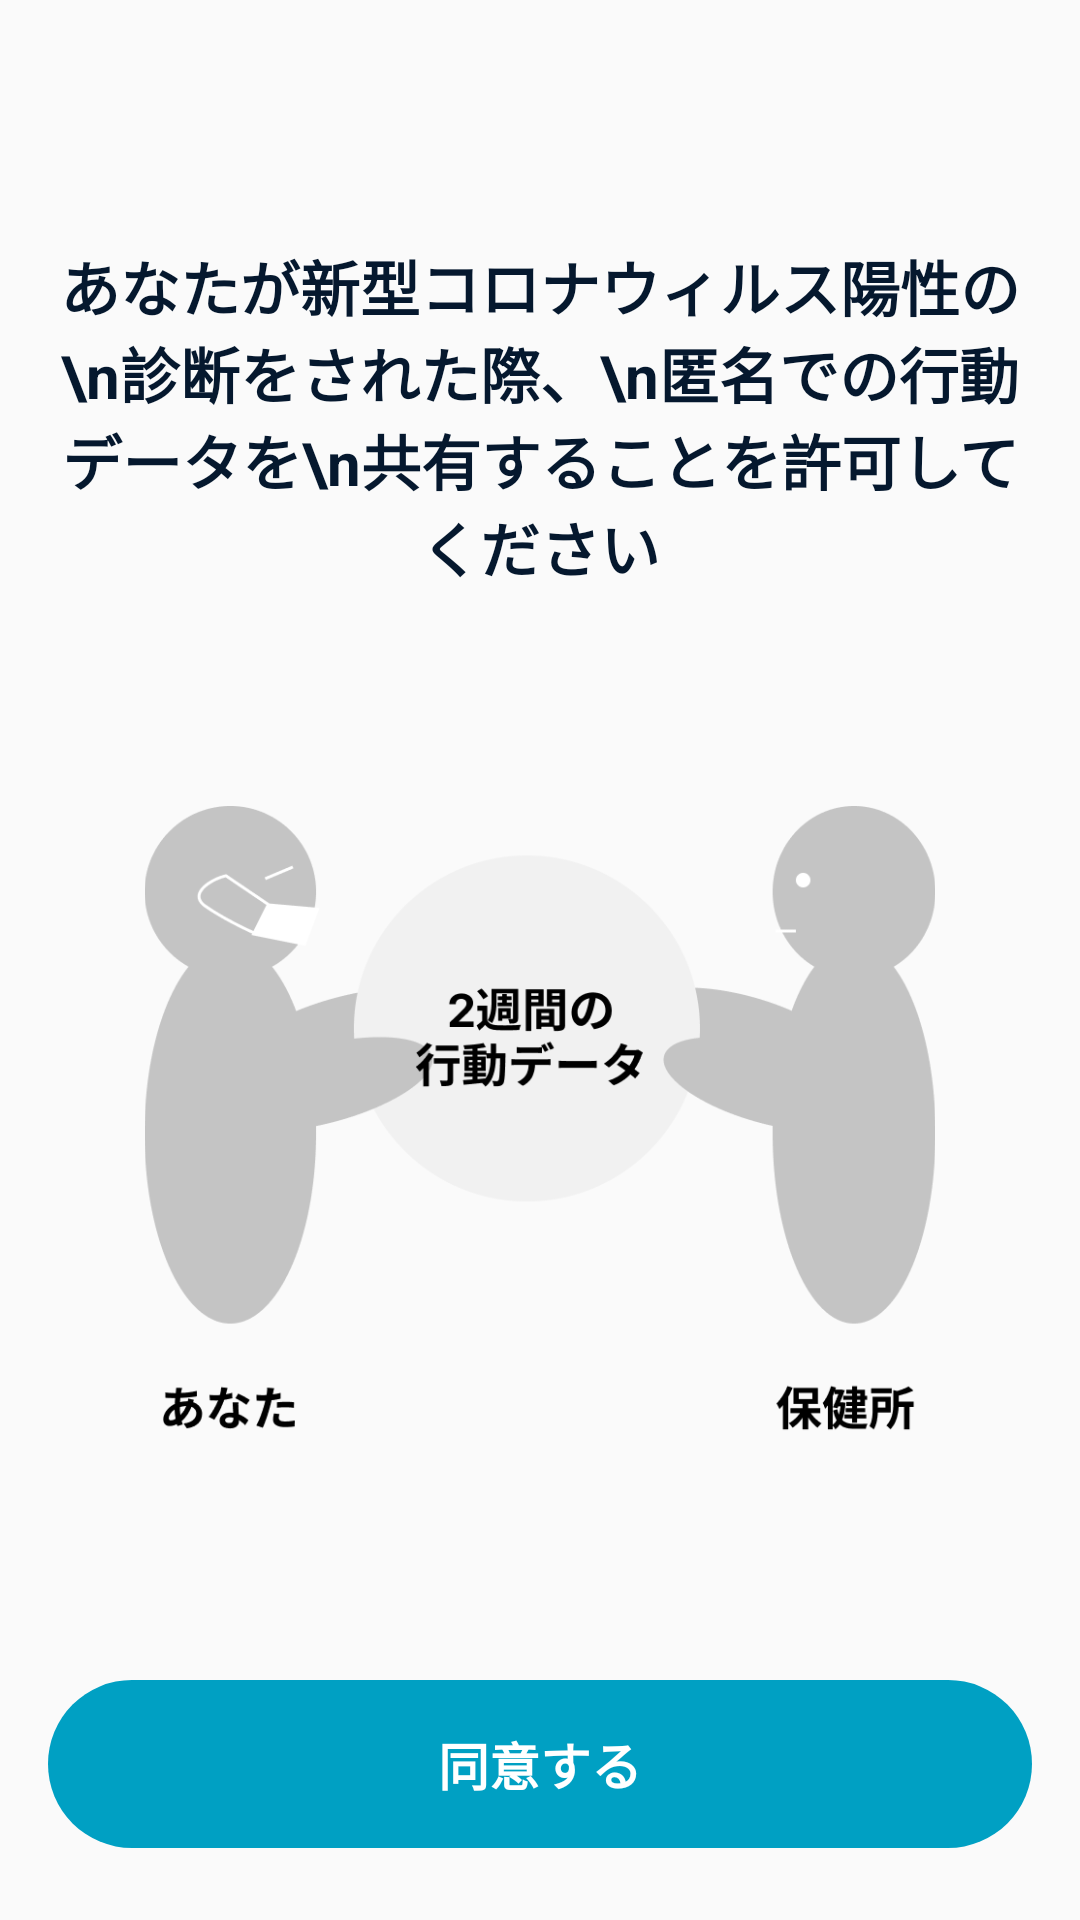

Write the Android layout XML for this screen, with the resource values it uses.
<!-- AndroidManifest.xml: application theme AppTheme -->
<!-- res/layout/fragment_agreement_2.xml -->
<?xml version="1.0" encoding="utf-8"?>
<RelativeLayout
    xmlns:android="http://schemas.android.com/apk/res/android"
    android:layout_width="match_parent"
    android:layout_height="match_parent">

    <RelativeLayout
        android:layout_width="match_parent"
        android:layout_height="match_parent"
        android:layout_above="@+id/agreeButton">

        <LinearLayout
            android:id="@+id/contentView"
            android:layout_width="match_parent"
            android:layout_height="wrap_content"
            android:layout_centerVertical="true"
            android:orientation="vertical">

            <TextView
                android:layout_width="match_parent"
                android:layout_height="wrap_content"
                android:gravity="center"
                android:layout_marginStart="16dp"
                android:layout_marginEnd="16dp"
                android:layout_marginBottom="24dp"
                android:textColor="@color/colorTextBlack"
                android:textStyle="bold"
                android:textSize="20sp"
                android:text="あなたが新型コロナウィルス陽性の\n診断をされた際、\n匿名での行動データを\n共有することを許可してください"/>

            <ImageView
                android:layout_width="match_parent"
                android:layout_height="wrap_content"
                android:layout_marginTop="48dp"
                android:layout_marginStart="48dp"
                android:layout_marginEnd="48dp"
                android:src="@drawable/img_agreement_2"
                android:adjustViewBounds="true"/>

        </LinearLayout>

    </RelativeLayout>

    <Button style="@style/ExecuteButton"
        android:id="@+id/agreeButton"
        android:layout_width="match_parent"
        android:layout_alignParentBottom="true"
        android:layout_marginBottom="24dp"
        android:layout_marginStart="16dp"
        android:layout_marginEnd="16dp"
        android:text="同意する"/>

</RelativeLayout>
<!-- resources referenced by this layout -->
<resources>
  <color name="colorTextBlack">#05182E</color>
  <!-- drawable img_agreement_2: png bitmap (drawable-hdpi, 16139 bytes) -->
  <style name="ExecuteButton" parent="Widget.AppCompat.Button">
          <item name="android:layout_height">56dp</item>
          <item name="android:textAllCaps">false</item>
          <item name="android:textSize">17sp</item>
          <item name="android:textStyle">bold</item>
          <item name="android:stateListAnimator">@null</item>
          <item name="android:background">@drawable/ripple_button_execute</item>
          <item name="android:textColor">@color/colorExecuteButtonText</item>
      </style>
  <style name="AppTheme" parent="Theme.AppCompat.Light.NoActionBar">
          
          <item name="colorPrimary">@color/colorPrimary</item>
          <item name="colorPrimaryDark">@color/colorPrimaryDark</item>
          <item name="colorAccent">@color/colorAccent</item>
      </style>
  <!-- drawable ripple_button_execute (drawable) -->
  <?xml version="1.0" encoding="utf-8"?>
  <ripple xmlns:android="http://schemas.android.com/apk/res/android"
      android:color="@color/colorExecuteButtonSelected">
      <item>
          <selector>
              <item android:state_enabled="false"
                  android:drawable="@drawable/frame_button_execute_disabled"/>
              <item android:drawable="@drawable/frame_button_execute"/>
          </selector>
      </item>
  </ripple>
  <color name="colorExecuteButtonText">#FFFFFF</color>
  <color name="colorPrimary">#FFFFFF</color>
  <color name="colorPrimaryDark">#000000</color>
  <color name="colorAccent">#00A0C3</color>
  <color name="colorExecuteButtonSelected">#035668</color>
  <!-- drawable frame_button_execute_disabled (drawable) -->
  <?xml version="1.0" encoding="utf-8"?>
  <layer-list xmlns:android="http://schemas.android.com/apk/res/android">
      <item>
          <shape android:shape="rectangle">
              <solid android:color="@color/colorExecuteButtonBgDisabled" />
              <corners android:radius="28dp" />
          </shape>
      </item>
  </layer-list>
  <!-- drawable frame_button_execute (drawable) -->
  <?xml version="1.0" encoding="utf-8"?>
  <layer-list xmlns:android="http://schemas.android.com/apk/res/android">
      <item>
          <shape android:shape="rectangle">
              <solid android:color="@color/colorExecuteButtonBg" />
              <corners android:radius="28dp" />
          </shape>
      </item>
  </layer-list>
  <color name="colorExecuteButtonBgDisabled">#D7D7D7</color>
  <color name="colorExecuteButtonBg">#00A0C3</color>
</resources>
